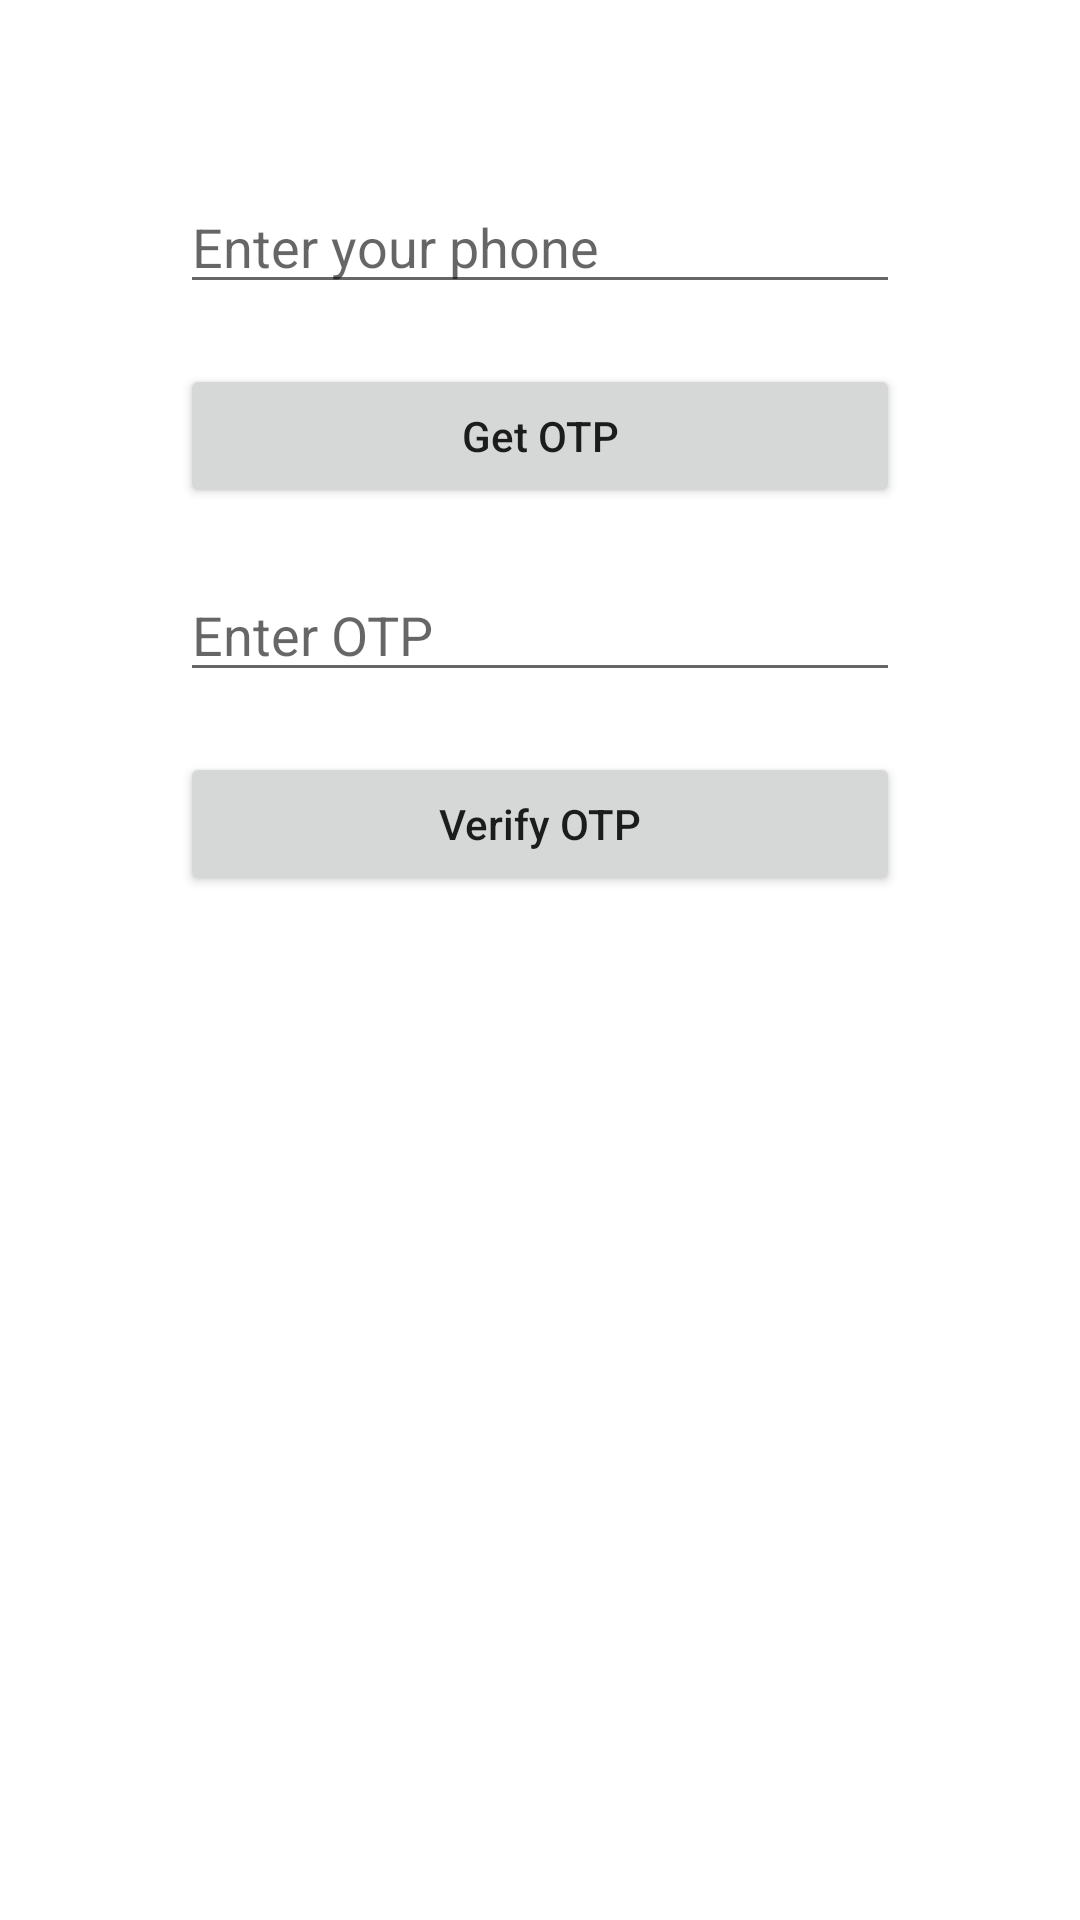

This screen was rendered from an Android layout file. Write that file and the resources it references.
<!-- AndroidManifest.xml: application theme Theme.PaymentCard -->
<!-- res/layout/activity_otp.xml -->
<?xml version="1.0" encoding="utf-8"?>
<RelativeLayout xmlns:android="http://schemas.android.com/apk/res/android"
    xmlns:app="http://schemas.android.com/apk/res-auto"
    xmlns:tools="http://schemas.android.com/tools"
    android:layout_width="match_parent"
    android:layout_height="match_parent"
    android:padding="50dp"
    tools:context=".MainActivity">

    
    <EditText
        android:layout_width="match_parent"
        android:layout_height="wrap_content"
        android:layout_centerHorizontal="true"
        android:hint="Enter your phone"
        android:id="@+id/idEdtPhoneNumber"
        android:layout_margin="10dp"
        android:inputType="phone"
        android:importantForAutofill="no" />

    
    <Button
        android:layout_width="match_parent"
        android:layout_height="wrap_content"
        android:text="Get OTP"
        android:layout_below="@id/idEdtPhoneNumber"
        android:layout_margin="10dp"
        android:textAllCaps="false"
        android:id="@+id/idBtnGetOtp"
        />



    

    <EditText
        android:layout_width="match_parent"
        android:layout_height="wrap_content"
        android:layout_below="@id/idBtnGetOtp"
        android:hint="Enter OTP"
        android:inputType="phone"
        android:id="@+id/idEdtOtp"
        android:layout_margin="10dp"
        android:importantForAutofill="no" />


    
    <Button
        android:layout_width="match_parent"
        android:layout_height="wrap_content"
        android:text="Verify OTP"
        android:layout_below="@id/idEdtOtp"
        android:layout_margin="10dp"
        android:textAllCaps="false"
        android:id="@+id/idBtnVerify"
        />

</RelativeLayout>
<!-- resources referenced by this layout -->
<resources>
  <style name="Theme.PaymentCard" parent="Theme.MaterialComponents.DayNight.DarkActionBar">
          
          <item name="colorPrimary">@color/purple_500</item>
          <item name="colorPrimaryVariant">@color/purple_700</item>
          <item name="colorOnPrimary">@color/white</item>
          
          <item name="colorSecondary">@color/teal_200</item>
          <item name="colorSecondaryVariant">@color/teal_700</item>
          <item name="colorOnSecondary">@color/black</item>
          
          <item name="android:statusBarColor" tools:targetApi="l">?attr/colorPrimaryVariant</item>
          
  
  
      </style>
  <color name="purple_500">#FF6200EE</color>
  <color name="purple_700">#FF3700B3</color>
  <color name="white">#ffffff</color>
  <color name="teal_200">#FF03DAC5</color>
  <color name="teal_700">#FF018786</color>
  <color name="black">#292828</color>
</resources>
